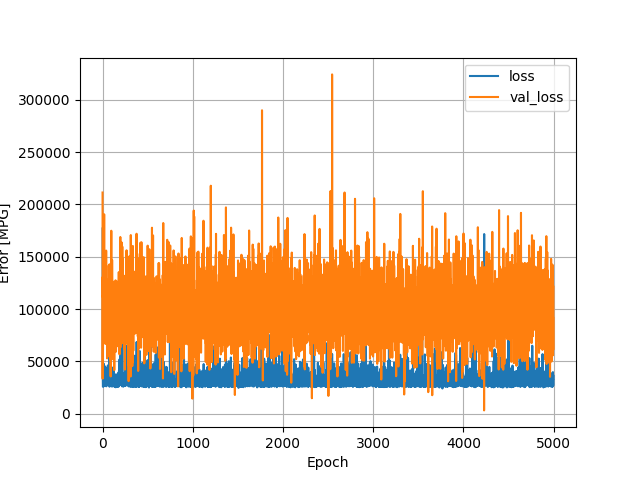

The data file committed next to this chart (first rows):
, loss, val_loss, epoch
0, 177018, 211382, 0
1, 47043, 33530, 1
2, 33038, 130725, 2
3, 32473, 130061, 3
4, 25819, 111177, 4
5, 25930, 113389, 5
6, 27119, 112246, 6
7, 35286, 142244, 7
8, 29577, 98769, 8
9, 29506, 113088, 9
10, 28201, 87051, 10
11, 26093, 130820, 11
12, 30381, 129263, 12
13, 47739, 108996, 13
14, 47355, 75388, 14
15, 26733, 109633, 15
16, 27683, 102295, 16
17, 37175, 121266, 17
18, 27403, 190554, 18
19, 37444, 113131, 19
20, 45251, 70460, 20
21, 28676, 72905, 21
22, 32559, 82878, 22
23, 37180, 84819, 23
24, 26561, 105871, 24
25, 28423, 112730, 25
26, 45231, 110774, 26
27, 30198, 104837, 27
28, 30429, 144438, 28
29, 28719, 96418, 29
30, 33118, 95122, 30
31, 34095, 85813, 31
32, 37365, 66641, 32
33, 32305, 108453, 33
34, 28358, 135014, 34
35, 42941, 94109, 35
36, 30733, 152333, 36
37, 26690, 106963, 37
38, 29714, 86549, 38
39, 28121, 106857, 39
40, 26442, 155870, 40
41, 26186, 95406, 41
42, 30459, 112746, 42
43, 29286, 88400, 43
44, 27201, 112405, 44
45, 28335, 86702, 45
46, 32670, 87860, 46
47, 31733, 128074, 47
48, 40173, 89296, 48
49, 27014, 84341, 49
50, 30893, 120032, 50
51, 35353, 52851, 51
52, 28719, 100462, 52
53, 30580, 98999, 53
54, 44341, 91102, 54
55, 27462, 122205, 55
56, 29860, 89978, 56
57, 38262, 80718, 57
58, 27491, 99275, 58
59, 46150, 70549, 59
... 4,940 more rows
